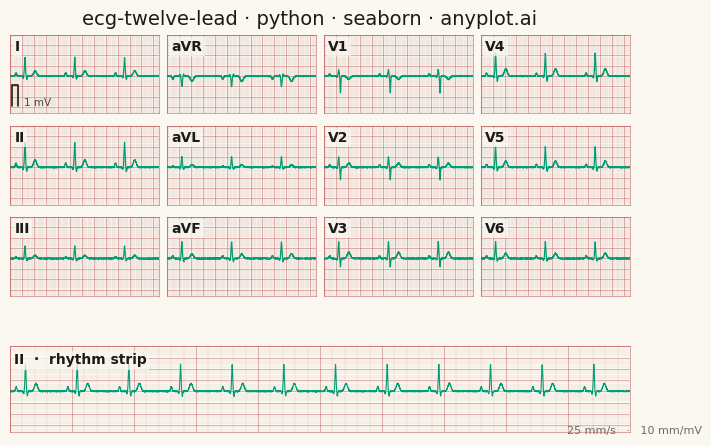

Here is the Python script that generated this plot:
""" anyplot.ai
ecg-twelve-lead: ECG/EKG 12-Lead Waveform Display
Library: seaborn 0.13.2 | Python 3.13.14
Quality: 93/100 | Updated: 2026-06-17
"""

import os

import matplotlib.pyplot as plt
import matplotlib.ticker as ticker
import numpy as np
import pandas as pd
import seaborn as sns
import seaborn.objects as so


# Theme-adaptive chrome (Imprint)
THEME = os.getenv("ANYPLOT_THEME", "light")
PAGE_BG = "#FAF8F1" if THEME == "light" else "#1A1A17"
INK = "#1A1A17" if THEME == "light" else "#F0EFE8"
INK_SOFT = "#4A4A44" if THEME == "light" else "#B8B7B0"
INK_MUTED = "#6B6A63" if THEME == "light" else "#A8A79F"

# Imprint palette: the ECG trace is the single data series, so it takes the brand
# green (#009E73) — also the classic green-on-monitor cardiac look. The iconic ECG
# paper grid uses the matte-red medical/blood semantic anchor (#AE3030).
BRAND = "#009E73"
GRID_RED = "#AE3030"
grid_major_alpha = 0.50 if THEME == "light" else 0.55
grid_minor_alpha = 0.20 if THEME == "light" else 0.24

sns.set_theme(
    style="white",
    rc={
        "figure.facecolor": PAGE_BG,
        "axes.facecolor": PAGE_BG,
        "text.color": INK,
        "axes.labelcolor": INK,
        "xtick.color": INK_SOFT,
        "ytick.color": INK_SOFT,
    },
)

# Data - synthetic normal sinus rhythm via a Gaussian P-QRS-T wave model, emitted
# into one long-form (tidy) DataFrame so seaborn can facet the 12 leads natively.
np.random.seed(42)
sampling_rate = 1000
duration = 2.5
time = np.linspace(0, duration, int(sampling_rate * duration))
heart_rate = 72
rr_interval = 60.0 / heart_rate

wave_centers = np.array([0.10, 0.22, 0.25, 0.28, 0.42])
wave_widths = np.array([0.012, 0.005, 0.008, 0.006, 0.025])
wave_keys = ["p", "q", "r", "s", "t"]

lead_configs = {
    "I": {"p": 0.15, "q": -0.08, "r": 0.9, "s": -0.15, "t": 0.25},
    "II": {"p": 0.20, "q": -0.10, "r": 1.2, "s": -0.20, "t": 0.35},
    "III": {"p": 0.08, "q": -0.05, "r": 0.6, "s": -0.10, "t": 0.15},
    "aVR": {"p": -0.15, "q": 0.05, "r": -0.5, "s": 0.10, "t": -0.25},
    "aVL": {"p": 0.05, "q": -0.06, "r": 0.5, "s": -0.08, "t": 0.12},
    "aVF": {"p": 0.12, "q": -0.08, "r": 0.8, "s": -0.15, "t": 0.22},
    "V1": {"p": 0.10, "q": -0.04, "r": 0.3, "s": -0.8, "t": -0.15},
    "V2": {"p": 0.12, "q": -0.05, "r": 0.5, "s": -0.6, "t": 0.20},
    "V3": {"p": 0.12, "q": -0.06, "r": 0.8, "s": -0.4, "t": 0.30},
    "V4": {"p": 0.14, "q": -0.08, "r": 1.1, "s": -0.25, "t": 0.35},
    "V5": {"p": 0.14, "q": -0.08, "r": 1.0, "s": -0.18, "t": 0.30},
    "V6": {"p": 0.12, "q": -0.06, "r": 0.8, "s": -0.12, "t": 0.25},
}


def synth_ecg(t, gains):
    """Sum Gaussian P-Q-R-S-T waves across every beat in the window, add fine noise."""
    signal = np.zeros_like(t)
    gain_values = np.array([gains[k] for k in wave_keys])
    for beat_start in np.arange(0, t[-1] + rr_interval, rr_interval):
        dt = t - beat_start
        for i in range(5):
            signal += gain_values[i] * np.exp(-((dt - wave_centers[i]) ** 2) / (2 * wave_widths[i] ** 2))
    return signal + np.random.normal(0, 0.01, len(t))


def style_ecg_grid(ax, xmax, x_major, x_minor):
    """Render an axis as standard ECG paper: major/minor red grid, no ticks, framed."""
    ax.set_xlim(0, xmax)
    ax.set_ylim(-1.8, 2.0)
    ax.set_title("")
    ax.xaxis.set_major_locator(ticker.MultipleLocator(x_major))
    ax.xaxis.set_minor_locator(ticker.MultipleLocator(x_minor))
    ax.yaxis.set_major_locator(ticker.MultipleLocator(0.5))
    ax.yaxis.set_minor_locator(ticker.MultipleLocator(0.1))
    ax.grid(which="major", color=GRID_RED, alpha=grid_major_alpha, linewidth=0.5)
    ax.grid(which="minor", color=GRID_RED, alpha=grid_minor_alpha, linewidth=0.3)
    ax.set_facecolor(PAGE_BG)
    ax.set_xticklabels([])
    ax.set_yticklabels([])
    ax.set_xlabel("")
    ax.set_ylabel("")
    ax.tick_params(axis="both", which="both", length=0)
    for spine in ax.spines.values():
        spine.set_color(GRID_RED)
        spine.set_alpha(grid_major_alpha)
        spine.set_linewidth(0.6)


# Clinical 3x4 lead order + a full-length Lead II rhythm strip below.
lead_order = ["I", "aVR", "V1", "V4", "II", "aVL", "V2", "V5", "III", "aVF", "V3", "V6"]
leads_df = pd.concat(
    [pd.DataFrame({"time": time, "voltage": synth_ecg(time, lead_configs[lead]), "lead": lead}) for lead in lead_order],
    ignore_index=True,
)
leads_df["lead"] = pd.Categorical(leads_df["lead"], categories=lead_order, ordered=True)

rhythm_duration = duration * 4
rhythm_time = np.linspace(0, rhythm_duration, int(sampling_rate * rhythm_duration))
rhythm_df = pd.DataFrame({"time": rhythm_time, "voltage": synth_ecg(rhythm_time, lead_configs["II"])})

# Plot - exact 3200x1800 canvas; an outer gridspec carves a 3x4 facet block and a
# full-width rhythm strip into two subfigures, each drawn by the seaborn objects API.
fig = plt.figure(figsize=(8, 4.5), dpi=400)
fig.set_facecolor(PAGE_BG)
outer = fig.add_gridspec(2, 1, height_ratios=[3.05, 1.0], left=0.025, right=0.99, top=0.905, bottom=0.06, hspace=0.10)
sf_leads = fig.add_subfigure(outer[0])
sf_rhythm = fig.add_subfigure(outer[1])
sf_leads.set_facecolor(PAGE_BG)
sf_rhythm.set_facecolor(PAGE_BG)

# 12 leads as a native seaborn facet grid via the objects interface.
(
    so.Plot(leads_df, x="time", y="voltage")
    .facet(col="lead", order=lead_order, wrap=4)
    .add(so.Line(color=BRAND, linewidth=0.9))
    .limit(x=(0, duration), y=(-1.8, 2.0))
    .label(x="", y="", title="")
    .share(x=True, y=True)
    .on(sf_leads)
    .plot()
)

label_bbox = {"boxstyle": "square,pad=0.18", "facecolor": PAGE_BG, "edgecolor": "none", "alpha": 0.75}
sf_leads.subplots_adjust(wspace=0.05, hspace=0.16)
for ax, lead in zip(sf_leads.axes, lead_order, strict=True):
    style_ecg_grid(ax, duration, 0.2, 0.04)
    ax.text(
        0.03,
        0.94,
        lead,
        transform=ax.transAxes,
        fontsize=10,
        fontweight="bold",
        color=INK,
        va="top",
        zorder=10,
        bbox=label_bbox,
    )

# 1 mV calibration pulse in the first panel, parked low-left clear of the trace.
cal_ax = sf_leads.axes[0]
cal_x0, cal_w = 0.04, 0.10
cal_ax.plot(
    [cal_x0, cal_x0, cal_x0 + cal_w, cal_x0 + cal_w], [-1.45, -0.45, -0.45, -1.45], color=INK, linewidth=1.2, zorder=8
)
cal_ax.text(cal_x0 + cal_w + 0.10, -1.30, "1 mV", fontsize=7.5, ha="left", va="center", color=INK_SOFT)

# Rhythm strip - Lead II running across the full width, also drawn by the objects API.
ax_rhythm = sf_rhythm.subplots()
(
    so.Plot(rhythm_df, x="time", y="voltage")
    .add(so.Line(color=BRAND, linewidth=0.8))
    .limit(x=(0, rhythm_duration), y=(-1.8, 2.0))
    .label(x="", y="")
    .on(ax_rhythm)
    .plot()
)
style_ecg_grid(ax_rhythm, rhythm_duration, 1.0, 0.2)
ax_rhythm.text(
    0.006,
    0.92,
    "II  ·  rhythm strip",
    transform=ax_rhythm.transAxes,
    fontsize=10,
    fontweight="bold",
    color=INK,
    va="top",
    zorder=10,
    bbox=label_bbox,
)

# Title and scale footer
fig.suptitle("ecg-twelve-lead · python · seaborn · anyplot.ai", fontsize=14, fontweight="medium", color=INK, y=0.965)
fig.text(0.99, 0.018, "25 mm/s   ·   10 mm/mV", fontsize=8, ha="right", va="bottom", color=INK_MUTED)

# Save - exact 3200x1800 (8x4.5 in @ 400 dpi); no bbox_inches so canvas stays on target
fig.savefig(f"plot-{THEME}.png", dpi=400, facecolor=PAGE_BG)
